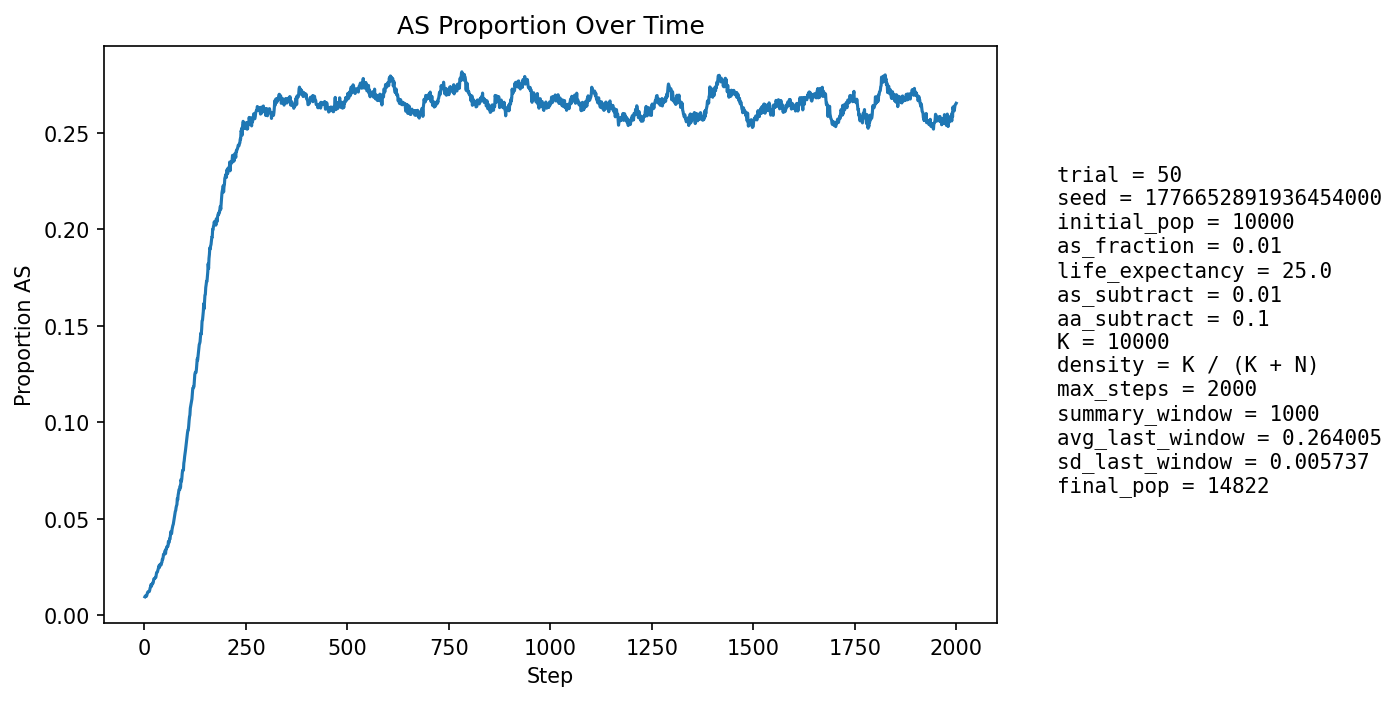

The file beside this chart, header and first rows:
step, population_size, births, newborn_AA, newborn_AS, newborn_SS, prop_newborn_AA, prop_newborn_AS, prop_newborn_SS, prop_repro_AA, prop_repro_AS, prop_AS_population
1, 10617, 2590, 2566, 24, 0, 0.9907, 0.009266, 0.0, 0.9907, 0.009266, 0.009607
2, 10769, 2512, 2485, 27, 0, 0.9893, 0.01075, 0.0, 0.9909, 0.009075, 0.01003
3, 10917, 2493, 2466, 27, 0, 0.9892, 0.01083, 0.0, 0.9911, 0.008885, 0.01017
4, 10992, 2411, 2389, 22, 0, 0.9909, 0.009125, 0.0, 0.9903, 0.009715, 0.01001
5, 11189, 2499, 2478, 21, 0, 0.9916, 0.008403, 0.0, 0.9901, 0.009914, 0.00992
6, 11380, 2549, 2520, 29, 0, 0.9886, 0.01138, 0.0, 0.9896, 0.01037, 0.01054
7, 11572, 2590, 2555, 35, 0, 0.9865, 0.01351, 0.0, 0.9892, 0.01084, 0.01141
8, 11746, 2607, 2572, 35, 0, 0.9866, 0.01343, 0.0, 0.989, 0.01102, 0.012
9, 11927, 2639, 2607, 32, 0, 0.9879, 0.01213, 0.0, 0.989, 0.01098, 0.01224
10, 12109, 2673, 2642, 31, 0, 0.9884, 0.0116, 0.0, 0.9882, 0.01177, 0.01239
11, 12297, 2708, 2683, 25, 0, 0.9908, 0.009232, 0.0, 0.9873, 0.01269, 0.0122
12, 12496, 2760, 2730, 30, 0, 0.9891, 0.01087, 0.0, 0.987, 0.013, 0.0124
13, 12643, 2751, 2713, 38, 0, 0.9862, 0.01381, 0.0, 0.9866, 0.01341, 0.01313
14, 12785, 2761, 2715, 46, 0, 0.9833, 0.01666, 0.0, 0.9864, 0.0136, 0.01424
15, 12916, 2776, 2734, 42, 0, 0.9849, 0.01513, 0.0, 0.9867, 0.01328, 0.01456
16, 13049, 2805, 2752, 53, 0, 0.9811, 0.01889, 0.0, 0.9863, 0.01369, 0.01594
17, 13168, 2821, 2793, 28, 0, 0.9901, 0.009926, 0.0, 0.9851, 0.01492, 0.01504
18, 13269, 2834, 2794, 40, 0, 0.9859, 0.01411, 0.0, 0.984, 0.01599, 0.01568
19, 13364, 2844, 2799, 44, 1, 0.9842, 0.01547, 0.0003516, 0.9837, 0.01632, 0.01631
20, 13453, 2856, 2807, 48, 1, 0.9828, 0.01681, 0.0003501, 0.9825, 0.01754, 0.0168
21, 13535, 2866, 2825, 41, 0, 0.9857, 0.01431, 0.0, 0.9835, 0.01652, 0.01662
22, 13609, 2874, 2824, 50, 0, 0.9826, 0.0174, 0.0, 0.9834, 0.01656, 0.01741
23, 13674, 2883, 2818, 65, 0, 0.9775, 0.02255, 0.0, 0.9825, 0.01748, 0.01887
24, 13732, 2887, 2833, 54, 0, 0.9813, 0.0187, 0.0, 0.982, 0.018, 0.01893
25, 13786, 2894, 2842, 52, 0, 0.982, 0.01797, 0.0, 0.9824, 0.01762, 0.01922
26, 13833, 2902, 2853, 48, 1, 0.9831, 0.01654, 0.0003446, 0.9816, 0.0184, 0.01923
27, 13880, 2908, 2857, 51, 0, 0.9825, 0.01754, 0.0, 0.9802, 0.01977, 0.0196
28, 13920, 2912, 2862, 49, 1, 0.9828, 0.01683, 0.0003434, 0.9799, 0.02013, 0.01968
29, 13958, 2916, 2848, 68, 0, 0.9767, 0.02332, 0.0, 0.9791, 0.02093, 0.02113
30, 13994, 2920, 2849, 71, 0, 0.9757, 0.02432, 0.0, 0.979, 0.02102, 0.02222
31, 14027, 2924, 2863, 60, 1, 0.9791, 0.02052, 0.000342, 0.9786, 0.02138, 0.02224
32, 14054, 2927, 2866, 61, 0, 0.9792, 0.02084, 0.0, 0.9787, 0.02133, 0.02256
33, 14080, 2931, 2865, 65, 1, 0.9775, 0.02218, 0.0003412, 0.9772, 0.02284, 0.0233
34, 14103, 2934, 2863, 71, 0, 0.9758, 0.0242, 0.0, 0.9758, 0.0242, 0.02418
35, 14122, 2936, 2862, 73, 1, 0.9748, 0.02486, 0.0003406, 0.9758, 0.02417, 0.02493
36, 14140, 2937, 2860, 77, 0, 0.9738, 0.02622, 0.0, 0.9757, 0.02428, 0.02581
37, 14156, 2938, 2884, 54, 0, 0.9816, 0.01838, 0.0, 0.9755, 0.02453, 0.0248
38, 14166, 2940, 2857, 82, 1, 0.9718, 0.02789, 0.0003401, 0.9744, 0.02562, 0.02626
39, 14180, 2942, 2866, 75, 1, 0.9742, 0.02549, 0.0003399, 0.9737, 0.0263, 0.02652
40, 14192, 2944, 2874, 69, 1, 0.9762, 0.02344, 0.0003397, 0.9726, 0.0274, 0.02649
41, 14204, 2945, 2883, 62, 0, 0.9789, 0.02105, 0.0, 0.9735, 0.02653, 0.02612
42, 14215, 2947, 2868, 78, 1, 0.9732, 0.02647, 0.0003393, 0.9724, 0.02761, 0.02715
43, 14227, 2949, 2875, 74, 0, 0.9749, 0.02509, 0.0, 0.9714, 0.02857, 0.02748
44, 14237, 2949, 2856, 93, 0, 0.9685, 0.03154, 0.0, 0.9713, 0.02869, 0.02908
45, 14244, 2949, 2868, 79, 2, 0.9725, 0.02679, 0.0006782, 0.9719, 0.02812, 0.02899
46, 14251, 2950, 2860, 90, 0, 0.9695, 0.03051, 0.0, 0.9713, 0.02867, 0.03003
47, 14257, 2950, 2845, 104, 1, 0.9644, 0.03525, 0.000339, 0.9712, 0.02879, 0.0317
48, 14265, 2952, 2867, 85, 0, 0.9712, 0.02879, 0.0, 0.9698, 0.03017, 0.03155
49, 14271, 2952, 2872, 79, 1, 0.9729, 0.02676, 0.0003388, 0.9691, 0.03085, 0.03153
50, 14278, 2953, 2870, 83, 0, 0.9719, 0.02811, 0.0, 0.9683, 0.03167, 0.03194
51, 14282, 2955, 2849, 105, 1, 0.9641, 0.03553, 0.0003384, 0.9664, 0.0336, 0.03361
52, 14288, 2956, 2887, 69, 0, 0.9767, 0.02334, 0.0, 0.9657, 0.03428, 0.03205
53, 14291, 2956, 2845, 111, 0, 0.9624, 0.03755, 0.0, 0.9655, 0.03455, 0.03436
54, 14296, 2955, 2861, 93, 1, 0.9682, 0.03147, 0.0003384, 0.9657, 0.03427, 0.03435
55, 14299, 2956, 2848, 106, 2, 0.9635, 0.03586, 0.0006766, 0.9641, 0.03592, 0.03553
56, 14307, 2957, 2866, 90, 1, 0.9692, 0.03044, 0.0003382, 0.9658, 0.03424, 0.0353
57, 14313, 2958, 2862, 96, 0, 0.9675, 0.03245, 0.0, 0.9638, 0.03617, 0.03584
58, 14315, 2957, 2865, 91, 1, 0.9689, 0.03077, 0.0003382, 0.9636, 0.03644, 0.03584
59, 14319, 2959, 2832, 125, 2, 0.9571, 0.04224, 0.0006759, 0.9628, 0.03725, 0.03827
60, 14323, 2958, 2861, 96, 1, 0.9672, 0.03245, 0.0003381, 0.9627, 0.03725, 0.03756
... 1,940 more rows
